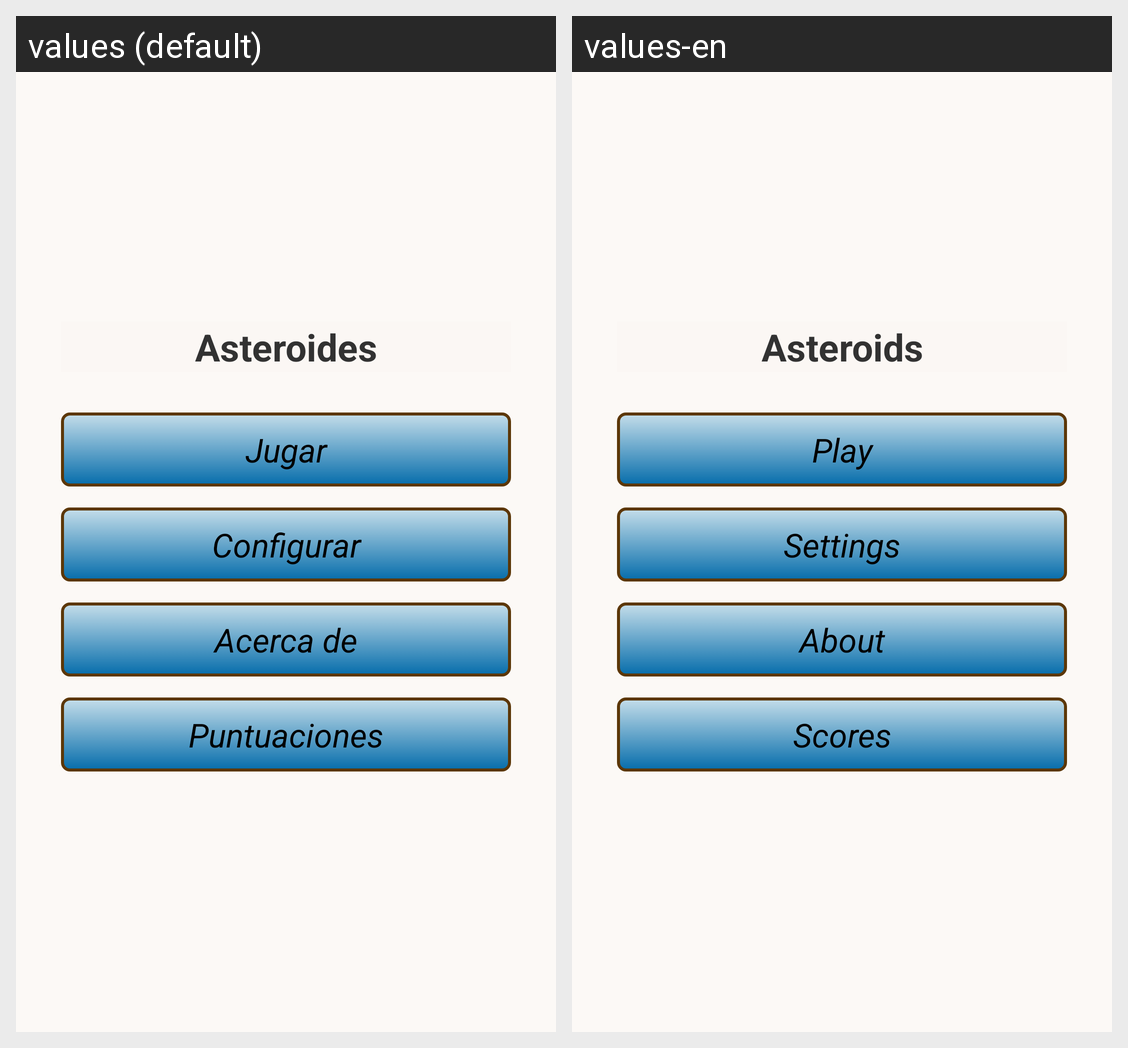

Here is an Android app screen in its default locale and in the app's own translations. Write out the translated-string differences for the strings that appear on this screen.
Android screen res/layout/main.xml rendered under 2 locales, left to right: values (default), values-en. Device: Nexus 5 (rendered at 1080×1920; each locale shown at half size, 540×960, under a caption strip naming it); theme AsteroidesTheme.
Strings drawn on this screen, with the default value and each locale's value (text and hints the layout hard-codes, and strings that could not be matched under every locale, appear in the picture but are not listed):

tituloAplicacion
  values: Asteroides
  values-en: Asteroids

Arrancar
  values: Jugar
  values-en: Play

Configurar
  values: Configurar
  values-en: Settings

Acercade
  values: Acerca de
  values-en: About

Salir
  values: Puntuaciones
  values-en: Scores
